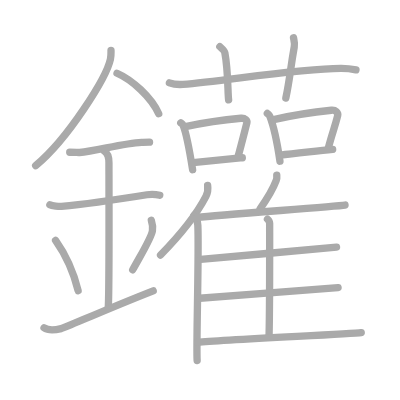
t = 0.00 s
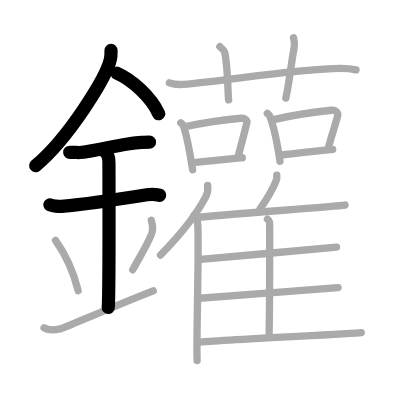
t = 5.00 s
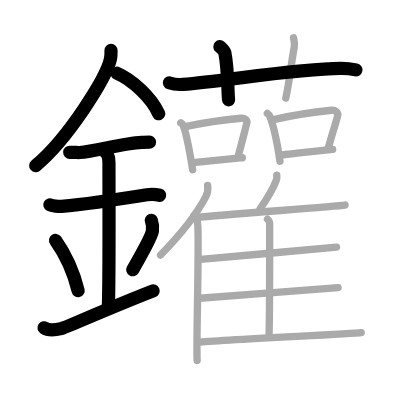
t = 10.00 s
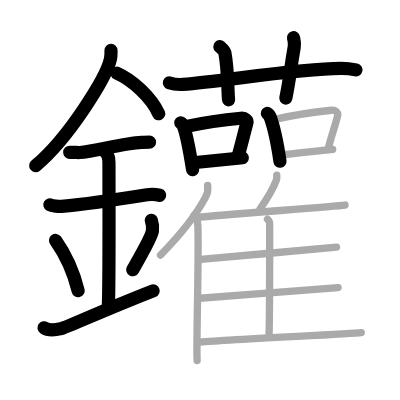
t = 15.00 s
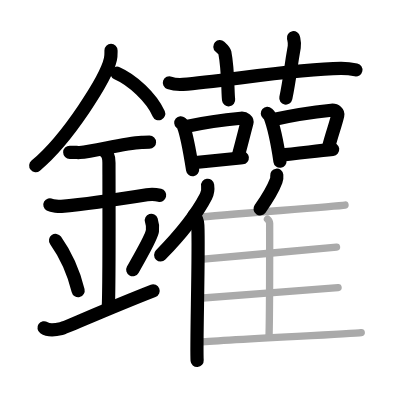
t = 20.00 s
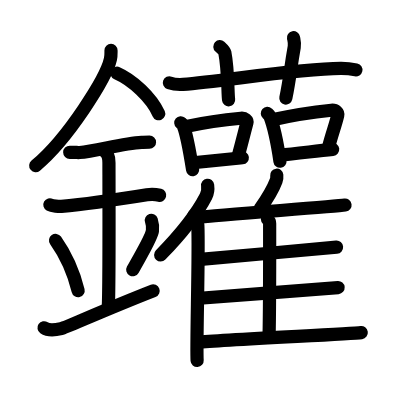
t = 25.00 s

The animated SVG that drew these frames (rendered in a browser with its animation timeline set to each time). Animation: 25 SMIL elements (animate=25); one cycle of 25.00 s.

<?xml version="1.0" standalone="no"?>
<!DOCTYPE svg PUBLIC "-//W3C//DTD SVG 1.1//EN"   "http://www.w3.org/Graphics/SVG/1.1/DTD/svg11.dtd">
<svg width="400px" height="400px"  version="1.1" xmlns="http://www.w3.org/2000/svg">
  <defs>
    <marker id="Triangle" viewBox="0 0 10 10" refX="0" refY="5" markerUnits="strokeWidth" markerWidth="3" style="stroke-opacity:0%;fill:#aaaaaa;" markerHeight="2" orient="auto">
      <path d="M 0 0 L 10 5 L 0 10 z" />
    </marker>
    
    <marker id="Arrow" viewBox="0 0 10 10" refX="5" refY="5" markerUnits="strokeWidth" markerWidth="1.8" style="stroke-opacity:0%;fill:#770000;" markerHeight="2" orient="auto">
      <path d="M 0 4 L 6 4 L 4 1 L 10 5 L 4 9 L 6 6 L 0 6 z" />
        <circle cx="5" cy="5" r="5" />
      </marker>
    
    <marker id="TriangleRed" viewBox="0 0 10 10" refX="0" refY="5" markerUnits="strokeWidth" markerWidth="3" style="stroke-opacity:0%;fill:#CC0000;" markerHeight="2" orient="auto">
      <path d="M 0 0 L 10 5 L 0 10 z" />
    </marker>
    
    <marker id="ArrowRed" viewBox="0 0 10 10" refX="5" refY="5" markerUnits="strokeWidth" markerWidth="1.8" style="stroke-opacity:0%;fill:#CC0000;" markerHeight="2" orient="auto">
      <path d="M 0 4 L 6 4 L 4 1 L 10 5 L 4 9 L 6 6 L 0 6 z" />
        <circle cx="5" cy="5" r="5" />
      </marker>
    
  </defs>
  
  <path style="fill:#ffffff; fill-opacity:100%; fill-rule:evenodd; stroke-width:0;" d="M 0 0 L 400px 0 L 400px 400px L 0 400px L 0 0" />

  <g transform="scale(3.6697247706422 3.6697247706422)">
<path style="fill:none; fill-opacity:0%; fill-rule:evenodd; stroke:#aaaaaa; stroke-opacity:100%; stroke-width: 1.5pt; stroke-linejoin:round; stroke-linecap:round;" d="M30.25 13.74c0 0.8 0.05 1.43-0.16 2.39C29 21.12 18.61 37.75 9.72 45.13"></path>
<path style="fill:none; fill-opacity:0%; fill-rule:evenodd; stroke:#aaaaaa; stroke-opacity:100%; stroke-width: 1.5pt; stroke-linejoin:round; stroke-linecap:round;" d="M31.89 19.96C36 21.75 41.25 26.5 43.25 31"></path>
<path style="fill:none; fill-opacity:0%; fill-rule:evenodd; stroke:#aaaaaa; stroke-opacity:100%; stroke-width: 1.5pt; stroke-linejoin:round; stroke-linecap:round;" d="M19 41.5c1.5 0 2.18 0.09 2.67 0.06C26 41.24 33.5 39.03 38.6 38.8c0.74-0.03 0.9-0.05 2.15-0.05"></path>
<path style="fill:none; fill-opacity:0%; fill-rule:evenodd; stroke:#aaaaaa; stroke-opacity:100%; stroke-width: 1.5pt; stroke-linejoin:round; stroke-linecap:round;" d="M13.59 55.81c0.59 0.33 2.56 0.48 3.17 0.43c5.49-0.49 15.99-1.99 23.28-3.17c0.74-0.12 2.38-0.13 3.49 0.15"></path>
<path style="fill:none; fill-opacity:0%; fill-rule:evenodd; stroke:#aaaaaa; stroke-opacity:100%; stroke-width: 1.5pt; stroke-linejoin:round; stroke-linecap:round;" d="M28.45 41.19c1.24 0.78 1.24 2.52 1.24 3.14c0 4.35 0.12 35.13-0.19 39.48"></path>
<path style="fill:none; fill-opacity:0%; fill-rule:evenodd; stroke:#aaaaaa; stroke-opacity:100%; stroke-width: 1.5pt; stroke-linejoin:round; stroke-linecap:round;" d="M15.14 65.51c3.63 5.13 5.41 10.69 6.15 13.69"></path>
<path style="fill:none; fill-opacity:0%; fill-rule:evenodd; stroke:#aaaaaa; stroke-opacity:100%; stroke-width: 1.5pt; stroke-linejoin:round; stroke-linecap:round;" d="M41.24 60.05c0.27 0.85 0.41 2.09 0.3 2.82c-0.27 1.85-2.38 5.23-5.38 10.66"></path>
<path style="fill:none; fill-opacity:0%; fill-rule:evenodd; stroke:#aaaaaa; stroke-opacity:100%; stroke-width: 1.5pt; stroke-linejoin:round; stroke-linecap:round;" d="M12 89.33c1.29 0.88 2.85 0.66 4.66 0.22c1.34-0.32 11.64-5.04 25.09-10.3"></path>
<path style="fill:none; fill-opacity:0%; fill-rule:evenodd; stroke:#aaaaaa; stroke-opacity:100%; stroke-width: 1.5pt; stroke-linejoin:round; stroke-linecap:round;" d="M46.16 22.57C47.33 23 48.7 23.08 49.88 23c10.81-0.78 30.54-4.31 43-4.37c1.96-0.01 3.14 0.2 4.12 0.41"></path>
<path style="fill:none; fill-opacity:0%; fill-rule:evenodd; stroke:#aaaaaa; stroke-opacity:100%; stroke-width: 1.5pt; stroke-linejoin:round; stroke-linecap:round;" d="M59.91 12.7c0.95 0.86 1.25 1.12 1.36 1.65c0.95 4.96 0.76 11.07 1.03 12.87"></path>
<path style="fill:none; fill-opacity:0%; fill-rule:evenodd; stroke:#aaaaaa; stroke-opacity:100%; stroke-width: 1.5pt; stroke-linejoin:round; stroke-linecap:round;" d="M79.98 10.28c0.17 0.85 0.39 1.48 0.2 2.52c-1.1 6.11-1.1 8.17-2.29 13.93"></path>
<path style="fill:none; fill-opacity:0%; fill-rule:evenodd; stroke:#aaaaaa; stroke-opacity:100%; stroke-width: 1.5pt; stroke-linejoin:round; stroke-linecap:round;" d="M49.26 33.47c0.26 0.22 0.52 0.4 0.64 0.68c0.9 2.18 1.97 8.19 2.59 12.1"></path>
<path style="fill:none; fill-opacity:0%; fill-rule:evenodd; stroke:#aaaaaa; stroke-opacity:100%; stroke-width: 1.5pt; stroke-linejoin:round; stroke-linecap:round;" d="M50.87 34.44c5.3-1.14 11.76-1.93 14.79-2.21c1.11-0.11 1.78 0.62 1.62 1.23c-0.78 3.02-1.55 6.12-2.4 9.18"></path>
<path style="fill:none; fill-opacity:0%; fill-rule:evenodd; stroke:#aaaaaa; stroke-opacity:100%; stroke-width: 1.5pt; stroke-linejoin:round; stroke-linecap:round;" d="M52.61 44.34c3.57-0.32 8.52-0.85 13.42-1.35"></path>
<path style="fill:none; fill-opacity:0%; fill-rule:evenodd; stroke:#aaaaaa; stroke-opacity:100%; stroke-width: 1.5pt; stroke-linejoin:round; stroke-linecap:round;" d="M72.85 30.9c0.28 0.25 0.56 0.46 0.68 0.77c0.96 2.48 2.1 7.8 2.76 12.26"></path>
<path style="fill:none; fill-opacity:0%; fill-rule:evenodd; stroke:#aaaaaa; stroke-opacity:100%; stroke-width: 1.5pt; stroke-linejoin:round; stroke-linecap:round;" d="M74.57 32.58c5.64-1.29 12.51-2.21 15.74-2.54c1.18-0.12 1.89 0.71 1.72 1.41c-0.7 2.9-1.52 4.86-2.56 8.87"></path>
<path style="fill:none; fill-opacity:0%; fill-rule:evenodd; stroke:#aaaaaa; stroke-opacity:100%; stroke-width: 1.5pt; stroke-linejoin:round; stroke-linecap:round;" d="M76.41 42.26c3.8-0.37 9.03-1.01 14.24-1.57"></path>
<path style="fill:none; fill-opacity:0%; fill-rule:evenodd; stroke:#aaaaaa; stroke-opacity:100%; stroke-width: 1.5pt; stroke-linejoin:round; stroke-linecap:round;" d="M56.58 50.5c0.13 0.96-0.04 2.21-0.46 3.02c-2.71 5.22-6.15 9.63-12.37 15.98"></path>
<path style="fill:none; fill-opacity:0%; fill-rule:evenodd; stroke:#aaaaaa; stroke-opacity:100%; stroke-width: 1.5pt; stroke-linejoin:round; stroke-linecap:round;" d="M52.83 58.71c0.59 0.56 1.04 1.8 1.08 2.67c0.35 7.78-0.48 32.82-0.19 36.87"></path>
<path style="fill:none; fill-opacity:0%; fill-rule:evenodd; stroke:#aaaaaa; stroke-opacity:100%; stroke-width: 1.5pt; stroke-linejoin:round; stroke-linecap:round;" d="M75.42 47.75c0.05 0.47-0.01 1.09-0.17 1.49c-0.96 2.56-2.18 4.54-4.38 7.67"></path>
<path style="fill:none; fill-opacity:0%; fill-rule:evenodd; stroke:#aaaaaa; stroke-opacity:100%; stroke-width: 1.5pt; stroke-linejoin:round; stroke-linecap:round;" d="M53.75 59.26c6.83-0.76 37.34-2.96 40.27-3.38"></path>
<path style="fill:none; fill-opacity:0%; fill-rule:evenodd; stroke:#aaaaaa; stroke-opacity:100%; stroke-width: 1.5pt; stroke-linejoin:round; stroke-linecap:round;" d="M72.89 59.71c0.33 0.3 0.59 0.7 0.59 1.22c0 5.22 0.04 22.39-0.16 30.6"></path>
<path style="fill:none; fill-opacity:0%; fill-rule:evenodd; stroke:#aaaaaa; stroke-opacity:100%; stroke-width: 1.5pt; stroke-linejoin:round; stroke-linecap:round;" d="M54.66 70.67c6.45-0.63 34.29-2.97 37.05-3.31"></path>
<path style="fill:none; fill-opacity:0%; fill-rule:evenodd; stroke:#aaaaaa; stroke-opacity:100%; stroke-width: 1.5pt; stroke-linejoin:round; stroke-linecap:round;" d="M54.44 81.27c6.8-0.53 34.77-2.62 37.69-2.91"></path>
<path style="fill:none; fill-opacity:0%; fill-rule:evenodd; stroke:#aaaaaa; stroke-opacity:100%; stroke-width: 1.5pt; stroke-linejoin:round; stroke-linecap:round;" d="M53.88 93.28c6.83-0.76 41.62-2.24 44.56-2.65"></path>

<path style="fill:none; fill-opacity:0%; fill-rule:evenodd; stroke:#000000; stroke-opacity:100%; stroke-width: 2.7pt; stroke-linejoin:round; stroke-linecap:round;" d="M30.25 13.74c0 0.8 0.05 1.43-0.16 2.39C29 21.12 18.61 37.75 9.72 45.13" pathLength="100" stroke-dashoffset="100" stroke-dasharray="100 105"><animate id="dashAnim1" attributeName="stroke-dashoffset" from="100" to="0" dur="1s" calcMode="linear" fill="freeze"/></path>
<path style="fill:none; fill-opacity:0%; fill-rule:evenodd; stroke:#000000; stroke-opacity:100%; stroke-width: 2.7pt; stroke-linejoin:round; stroke-linecap:round;" d="M31.89 19.96C36 21.75 41.25 26.5 43.25 31" pathLength="100" stroke-dashoffset="100" stroke-dasharray="100 105"><animate id="dashAnim2" attributeName="stroke-dashoffset" from="100" to="0" dur="1s" calcMode="linear" begin="dashAnim1.end" fill="freeze"/></path>
<path style="fill:none; fill-opacity:0%; fill-rule:evenodd; stroke:#000000; stroke-opacity:100%; stroke-width: 2.7pt; stroke-linejoin:round; stroke-linecap:round;" d="M19 41.5c1.5 0 2.18 0.09 2.67 0.06C26 41.24 33.5 39.03 38.6 38.8c0.74-0.03 0.9-0.05 2.15-0.05" pathLength="100" stroke-dashoffset="100" stroke-dasharray="100 105"><animate id="dashAnim3" attributeName="stroke-dashoffset" from="100" to="0" dur="1s" calcMode="linear" begin="dashAnim2.end" fill="freeze"/></path>
<path style="fill:none; fill-opacity:0%; fill-rule:evenodd; stroke:#000000; stroke-opacity:100%; stroke-width: 2.7pt; stroke-linejoin:round; stroke-linecap:round;" d="M13.59 55.81c0.59 0.33 2.56 0.48 3.17 0.43c5.49-0.49 15.99-1.99 23.28-3.17c0.74-0.12 2.38-0.13 3.49 0.15" pathLength="100" stroke-dashoffset="100" stroke-dasharray="100 105"><animate id="dashAnim4" attributeName="stroke-dashoffset" from="100" to="0" dur="1s" calcMode="linear" begin="dashAnim3.end" fill="freeze"/></path>
<path style="fill:none; fill-opacity:0%; fill-rule:evenodd; stroke:#000000; stroke-opacity:100%; stroke-width: 2.7pt; stroke-linejoin:round; stroke-linecap:round;" d="M28.45 41.19c1.24 0.78 1.24 2.52 1.24 3.14c0 4.35 0.12 35.13-0.19 39.48" pathLength="100" stroke-dashoffset="100" stroke-dasharray="100 105"><animate id="dashAnim5" attributeName="stroke-dashoffset" from="100" to="0" dur="1s" calcMode="linear" begin="dashAnim4.end" fill="freeze"/></path>
<path style="fill:none; fill-opacity:0%; fill-rule:evenodd; stroke:#000000; stroke-opacity:100%; stroke-width: 2.7pt; stroke-linejoin:round; stroke-linecap:round;" d="M15.14 65.51c3.63 5.13 5.41 10.69 6.15 13.69" pathLength="100" stroke-dashoffset="100" stroke-dasharray="100 105"><animate id="dashAnim6" attributeName="stroke-dashoffset" from="100" to="0" dur="1s" calcMode="linear" begin="dashAnim5.end" fill="freeze"/></path>
<path style="fill:none; fill-opacity:0%; fill-rule:evenodd; stroke:#000000; stroke-opacity:100%; stroke-width: 2.7pt; stroke-linejoin:round; stroke-linecap:round;" d="M41.24 60.05c0.27 0.85 0.41 2.09 0.3 2.82c-0.27 1.85-2.38 5.23-5.38 10.66" pathLength="100" stroke-dashoffset="100" stroke-dasharray="100 105"><animate id="dashAnim7" attributeName="stroke-dashoffset" from="100" to="0" dur="1s" calcMode="linear" begin="dashAnim6.end" fill="freeze"/></path>
<path style="fill:none; fill-opacity:0%; fill-rule:evenodd; stroke:#000000; stroke-opacity:100%; stroke-width: 2.7pt; stroke-linejoin:round; stroke-linecap:round;" d="M12 89.33c1.29 0.88 2.85 0.66 4.66 0.22c1.34-0.32 11.64-5.04 25.09-10.3" pathLength="100" stroke-dashoffset="100" stroke-dasharray="100 105"><animate id="dashAnim8" attributeName="stroke-dashoffset" from="100" to="0" dur="1s" calcMode="linear" begin="dashAnim7.end" fill="freeze"/></path>
<path style="fill:none; fill-opacity:0%; fill-rule:evenodd; stroke:#000000; stroke-opacity:100%; stroke-width: 2.7pt; stroke-linejoin:round; stroke-linecap:round;" d="M46.16 22.57C47.33 23 48.7 23.08 49.88 23c10.81-0.78 30.54-4.31 43-4.37c1.96-0.01 3.14 0.2 4.12 0.41" pathLength="100" stroke-dashoffset="100" stroke-dasharray="100 105"><animate id="dashAnim9" attributeName="stroke-dashoffset" from="100" to="0" dur="1s" calcMode="linear" begin="dashAnim8.end" fill="freeze"/></path>
<path style="fill:none; fill-opacity:0%; fill-rule:evenodd; stroke:#000000; stroke-opacity:100%; stroke-width: 2.7pt; stroke-linejoin:round; stroke-linecap:round;" d="M59.91 12.7c0.95 0.86 1.25 1.12 1.36 1.65c0.95 4.96 0.76 11.07 1.03 12.87" pathLength="100" stroke-dashoffset="100" stroke-dasharray="100 105"><animate id="dashAnim10" attributeName="stroke-dashoffset" from="100" to="0" dur="1s" calcMode="linear" begin="dashAnim9.end" fill="freeze"/></path>
<path style="fill:none; fill-opacity:0%; fill-rule:evenodd; stroke:#000000; stroke-opacity:100%; stroke-width: 2.7pt; stroke-linejoin:round; stroke-linecap:round;" d="M79.98 10.28c0.17 0.85 0.39 1.48 0.2 2.52c-1.1 6.11-1.1 8.17-2.29 13.93" pathLength="100" stroke-dashoffset="100" stroke-dasharray="100 105"><animate id="dashAnim11" attributeName="stroke-dashoffset" from="100" to="0" dur="1s" calcMode="linear" begin="dashAnim10.end" fill="freeze"/></path>
<path style="fill:none; fill-opacity:0%; fill-rule:evenodd; stroke:#000000; stroke-opacity:100%; stroke-width: 2.7pt; stroke-linejoin:round; stroke-linecap:round;" d="M49.26 33.47c0.26 0.22 0.52 0.4 0.64 0.68c0.9 2.18 1.97 8.19 2.59 12.1" pathLength="100" stroke-dashoffset="100" stroke-dasharray="100 105"><animate id="dashAnim12" attributeName="stroke-dashoffset" from="100" to="0" dur="1s" calcMode="linear" begin="dashAnim11.end" fill="freeze"/></path>
<path style="fill:none; fill-opacity:0%; fill-rule:evenodd; stroke:#000000; stroke-opacity:100%; stroke-width: 2.7pt; stroke-linejoin:round; stroke-linecap:round;" d="M50.87 34.44c5.3-1.14 11.76-1.93 14.79-2.21c1.11-0.11 1.78 0.62 1.62 1.23c-0.78 3.02-1.55 6.12-2.4 9.18" pathLength="100" stroke-dashoffset="100" stroke-dasharray="100 105"><animate id="dashAnim13" attributeName="stroke-dashoffset" from="100" to="0" dur="1s" calcMode="linear" begin="dashAnim12.end" fill="freeze"/></path>
<path style="fill:none; fill-opacity:0%; fill-rule:evenodd; stroke:#000000; stroke-opacity:100%; stroke-width: 2.7pt; stroke-linejoin:round; stroke-linecap:round;" d="M52.61 44.34c3.57-0.32 8.52-0.85 13.42-1.35" pathLength="100" stroke-dashoffset="100" stroke-dasharray="100 105"><animate id="dashAnim14" attributeName="stroke-dashoffset" from="100" to="0" dur="1s" calcMode="linear" begin="dashAnim13.end" fill="freeze"/></path>
<path style="fill:none; fill-opacity:0%; fill-rule:evenodd; stroke:#000000; stroke-opacity:100%; stroke-width: 2.7pt; stroke-linejoin:round; stroke-linecap:round;" d="M72.85 30.9c0.28 0.25 0.56 0.46 0.68 0.77c0.96 2.48 2.1 7.8 2.76 12.26" pathLength="100" stroke-dashoffset="100" stroke-dasharray="100 105"><animate id="dashAnim15" attributeName="stroke-dashoffset" from="100" to="0" dur="1s" calcMode="linear" begin="dashAnim14.end" fill="freeze"/></path>
<path style="fill:none; fill-opacity:0%; fill-rule:evenodd; stroke:#000000; stroke-opacity:100%; stroke-width: 2.7pt; stroke-linejoin:round; stroke-linecap:round;" d="M74.57 32.58c5.64-1.29 12.51-2.21 15.74-2.54c1.18-0.12 1.89 0.71 1.72 1.41c-0.7 2.9-1.52 4.86-2.56 8.87" pathLength="100" stroke-dashoffset="100" stroke-dasharray="100 105"><animate id="dashAnim16" attributeName="stroke-dashoffset" from="100" to="0" dur="1s" calcMode="linear" begin="dashAnim15.end" fill="freeze"/></path>
<path style="fill:none; fill-opacity:0%; fill-rule:evenodd; stroke:#000000; stroke-opacity:100%; stroke-width: 2.7pt; stroke-linejoin:round; stroke-linecap:round;" d="M76.41 42.26c3.8-0.37 9.03-1.01 14.24-1.57" pathLength="100" stroke-dashoffset="100" stroke-dasharray="100 105"><animate id="dashAnim17" attributeName="stroke-dashoffset" from="100" to="0" dur="1s" calcMode="linear" begin="dashAnim16.end" fill="freeze"/></path>
<path style="fill:none; fill-opacity:0%; fill-rule:evenodd; stroke:#000000; stroke-opacity:100%; stroke-width: 2.7pt; stroke-linejoin:round; stroke-linecap:round;" d="M56.58 50.5c0.13 0.96-0.04 2.21-0.46 3.02c-2.71 5.22-6.15 9.63-12.37 15.98" pathLength="100" stroke-dashoffset="100" stroke-dasharray="100 105"><animate id="dashAnim18" attributeName="stroke-dashoffset" from="100" to="0" dur="1s" calcMode="linear" begin="dashAnim17.end" fill="freeze"/></path>
<path style="fill:none; fill-opacity:0%; fill-rule:evenodd; stroke:#000000; stroke-opacity:100%; stroke-width: 2.7pt; stroke-linejoin:round; stroke-linecap:round;" d="M52.83 58.71c0.59 0.56 1.04 1.8 1.08 2.67c0.35 7.78-0.48 32.82-0.19 36.87" pathLength="100" stroke-dashoffset="100" stroke-dasharray="100 105"><animate id="dashAnim19" attributeName="stroke-dashoffset" from="100" to="0" dur="1s" calcMode="linear" begin="dashAnim18.end" fill="freeze"/></path>
<path style="fill:none; fill-opacity:0%; fill-rule:evenodd; stroke:#000000; stroke-opacity:100%; stroke-width: 2.7pt; stroke-linejoin:round; stroke-linecap:round;" d="M75.42 47.75c0.05 0.47-0.01 1.09-0.17 1.49c-0.96 2.56-2.18 4.54-4.38 7.67" pathLength="100" stroke-dashoffset="100" stroke-dasharray="100 105"><animate id="dashAnim20" attributeName="stroke-dashoffset" from="100" to="0" dur="1s" calcMode="linear" begin="dashAnim19.end" fill="freeze"/></path>
<path style="fill:none; fill-opacity:0%; fill-rule:evenodd; stroke:#000000; stroke-opacity:100%; stroke-width: 2.7pt; stroke-linejoin:round; stroke-linecap:round;" d="M53.75 59.26c6.83-0.76 37.34-2.96 40.27-3.38" pathLength="100" stroke-dashoffset="100" stroke-dasharray="100 105"><animate id="dashAnim21" attributeName="stroke-dashoffset" from="100" to="0" dur="1s" calcMode="linear" begin="dashAnim20.end" fill="freeze"/></path>
<path style="fill:none; fill-opacity:0%; fill-rule:evenodd; stroke:#000000; stroke-opacity:100%; stroke-width: 2.7pt; stroke-linejoin:round; stroke-linecap:round;" d="M72.89 59.71c0.33 0.3 0.59 0.7 0.59 1.22c0 5.22 0.04 22.39-0.16 30.6" pathLength="100" stroke-dashoffset="100" stroke-dasharray="100 105"><animate id="dashAnim22" attributeName="stroke-dashoffset" from="100" to="0" dur="1s" calcMode="linear" begin="dashAnim21.end" fill="freeze"/></path>
<path style="fill:none; fill-opacity:0%; fill-rule:evenodd; stroke:#000000; stroke-opacity:100%; stroke-width: 2.7pt; stroke-linejoin:round; stroke-linecap:round;" d="M54.66 70.67c6.45-0.63 34.29-2.97 37.05-3.31" pathLength="100" stroke-dashoffset="100" stroke-dasharray="100 105"><animate id="dashAnim23" attributeName="stroke-dashoffset" from="100" to="0" dur="1s" calcMode="linear" begin="dashAnim22.end" fill="freeze"/></path>
<path style="fill:none; fill-opacity:0%; fill-rule:evenodd; stroke:#000000; stroke-opacity:100%; stroke-width: 2.7pt; stroke-linejoin:round; stroke-linecap:round;" d="M54.44 81.27c6.8-0.53 34.77-2.62 37.69-2.91" pathLength="100" stroke-dashoffset="100" stroke-dasharray="100 105"><animate id="dashAnim24" attributeName="stroke-dashoffset" from="100" to="0" dur="1s" calcMode="linear" begin="dashAnim23.end" fill="freeze"/></path>
<path style="fill:none; fill-opacity:0%; fill-rule:evenodd; stroke:#000000; stroke-opacity:100%; stroke-width: 2.7pt; stroke-linejoin:round; stroke-linecap:round;" d="M53.88 93.28c6.83-0.76 41.62-2.24 44.56-2.65" pathLength="100" stroke-dashoffset="100" stroke-dasharray="100 105"><animate id="dashAnim25" attributeName="stroke-dashoffset" from="100" to="0" dur="1s" calcMode="linear" begin="dashAnim24.end" fill="freeze"/></path>

</g>

</svg>  
          
